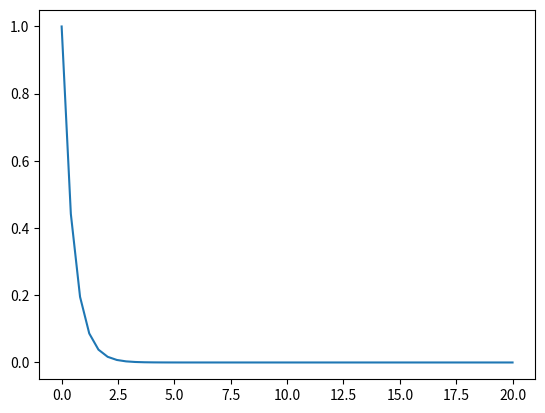

Reproduce this figure in Python.
from numpy import *
from matplotlib.pyplot import *
from scipy.integrate import odeint

def diff(x,t):
    dxdt=-2*x
    return dxdt
x0=1
t=linspace(0,20,50)
x=odeint(diff,x0,t)
plot(t,x)
show()